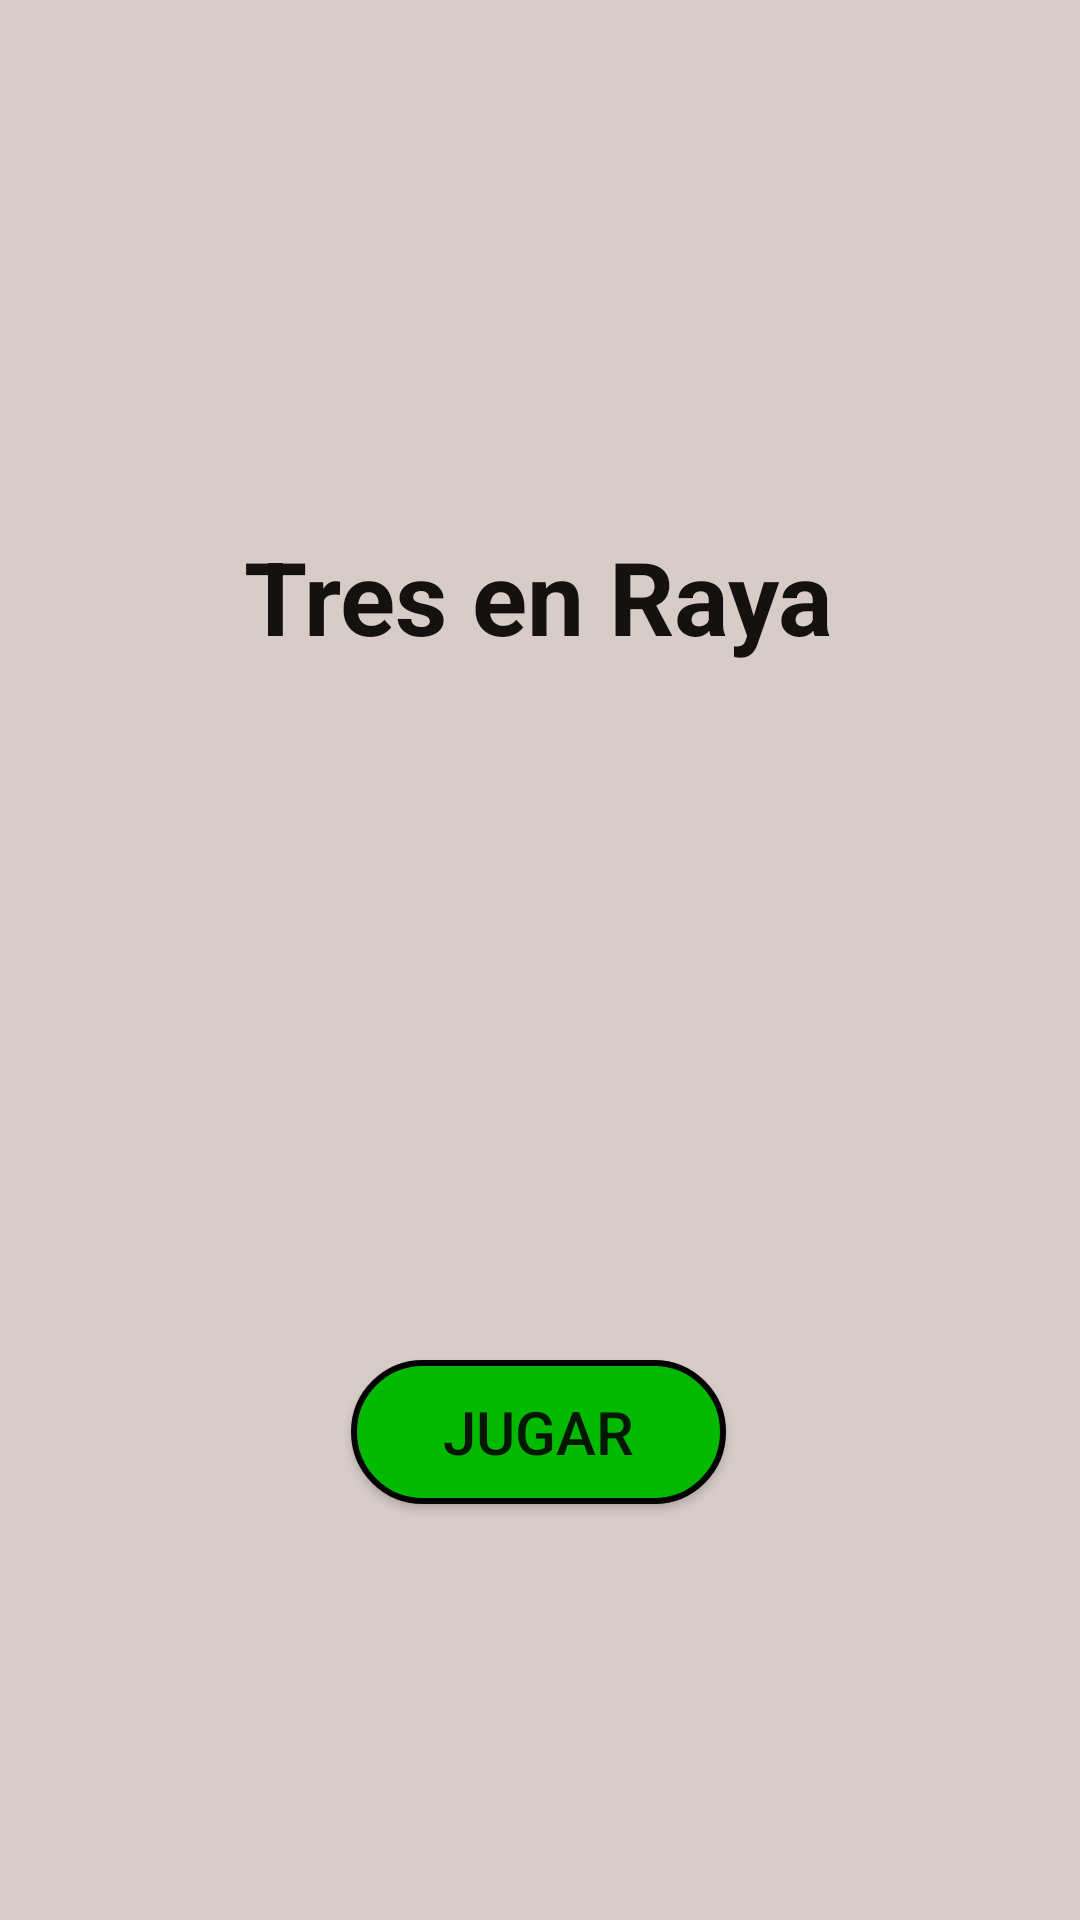

This screen was rendered from an Android layout file. Write that file and the resources it references.
<!-- AndroidManifest.xml: application theme Theme.TresEnRaya -->
<!-- res/layout/activity_main.xml -->
<?xml version="1.0" encoding="utf-8"?>
<androidx.constraintlayout.widget.ConstraintLayout xmlns:android="http://schemas.android.com/apk/res/android"
    xmlns:app="http://schemas.android.com/apk/res-auto"
    xmlns:tools="http://schemas.android.com/tools"
    android:layout_width="match_parent"
    android:layout_height="match_parent"
    tools:context=".MainActivity"
    android:background="#D7CCC8">

    <TextView
        android:id="@+id/textView"
        android:layout_width="wrap_content"
        android:layout_height="wrap_content"
        android:layout_marginTop="176dp"
        android:text="@string/homeTitle"
        android:textColor="#151111"
        android:textSize="34sp"
        android:textStyle="bold"
        app:layout_constraintEnd_toEndOf="parent"
        app:layout_constraintHorizontal_bias="0.498"
        app:layout_constraintStart_toStartOf="parent"
        app:layout_constraintTop_toTopOf="parent" />

    <Button
        android:id="@+id/button"
        android:layout_width="125dp"
        android:layout_height="wrap_content"
        android:layout_marginTop="232dp"
        android:background="@drawable/green_button"
        android:onClick="PlayButtonClick"
        android:text="@string/playButton"
        android:textSize="20sp"
        app:layout_constraintEnd_toEndOf="parent"
        app:layout_constraintHorizontal_bias="0.498"
        app:layout_constraintStart_toStartOf="parent"
        app:layout_constraintTop_toBottomOf="@+id/textView" />
</androidx.constraintlayout.widget.ConstraintLayout>
<!-- resources referenced by this layout -->
<resources>
  <!-- drawable green_button (drawable) -->
  <?xml version="1.0" encoding="utf-8"?>
  <selector xmlns:android="http://schemas.android.com/apk/res/android">
      <item>
          <shape android:shape="rectangle">
              <solid android:color="#03ba00"/>
              <corners android:radius="100dp"/>
              <stroke android:color="@color/black" android:width="2dp"/>
          </shape>
      </item>
  </selector>
  <string name="homeTitle">Tres en Raya</string>
  <string name="playButton">Jugar</string>
  <style name="Theme.TresEnRaya" parent="Theme.AppCompat.Light.NoActionBar">
          
          <item name="colorPrimary">@color/purple_500</item>
          <item name="colorPrimaryVariant">@color/purple_700</item>
          <item name="colorOnPrimary">@color/white</item>
          
          <item name="colorSecondary">@color/teal_200</item>
          <item name="colorSecondaryVariant">@color/teal_700</item>
          <item name="colorOnSecondary">@color/black</item>
          
          <item name="android:statusBarColor" tools:targetApi="l">?attr/colorPrimaryVariant</item>
          
      </style>
  <!-- not gathered from this repository: default colours our renderer supplied (Android Studio template values) -->
  <color name="purple_500">#FF6200EE</color>
  <color name="purple_700">#FF3700B3</color>
  <color name="teal_200">#FF03DAC5</color>
  <color name="teal_700">#FF018786</color>
  <color name="black">#FF000000</color>
  <color name="white">#FFFFFFFF</color>
</resources>
